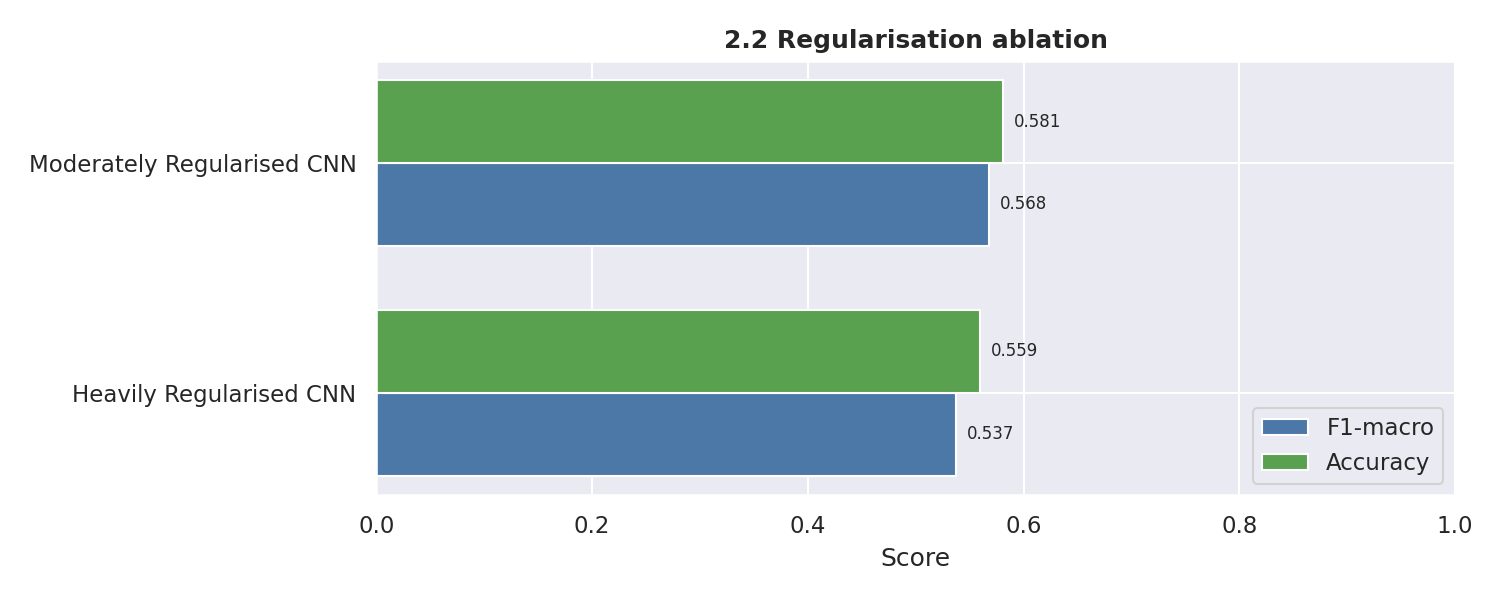

Values plotted in this chart, from the file beside it:
model, split, accuracy, f1_macro, best_epoch, best_val_f1, param_count, trainable_param_count, training_seconds, epochs_run
Heavily Regularised CNN, val, 0.5523, 0.5352, 90, 0.5352, 295656, 295656, 772.8, 138
Heavily Regularised CNN, test, 0.5594, 0.5373, 90, 0.5352, 295656, 295656, 772.8, 138
Moderately Regularised CNN, val, 0.5945, 0.5869, 90, 0.5869, 295656, 295656, 731.7, 138
Moderately Regularised CNN, test, 0.5806, 0.5679, 90, 0.5869, 295656, 295656, 731.7, 138
